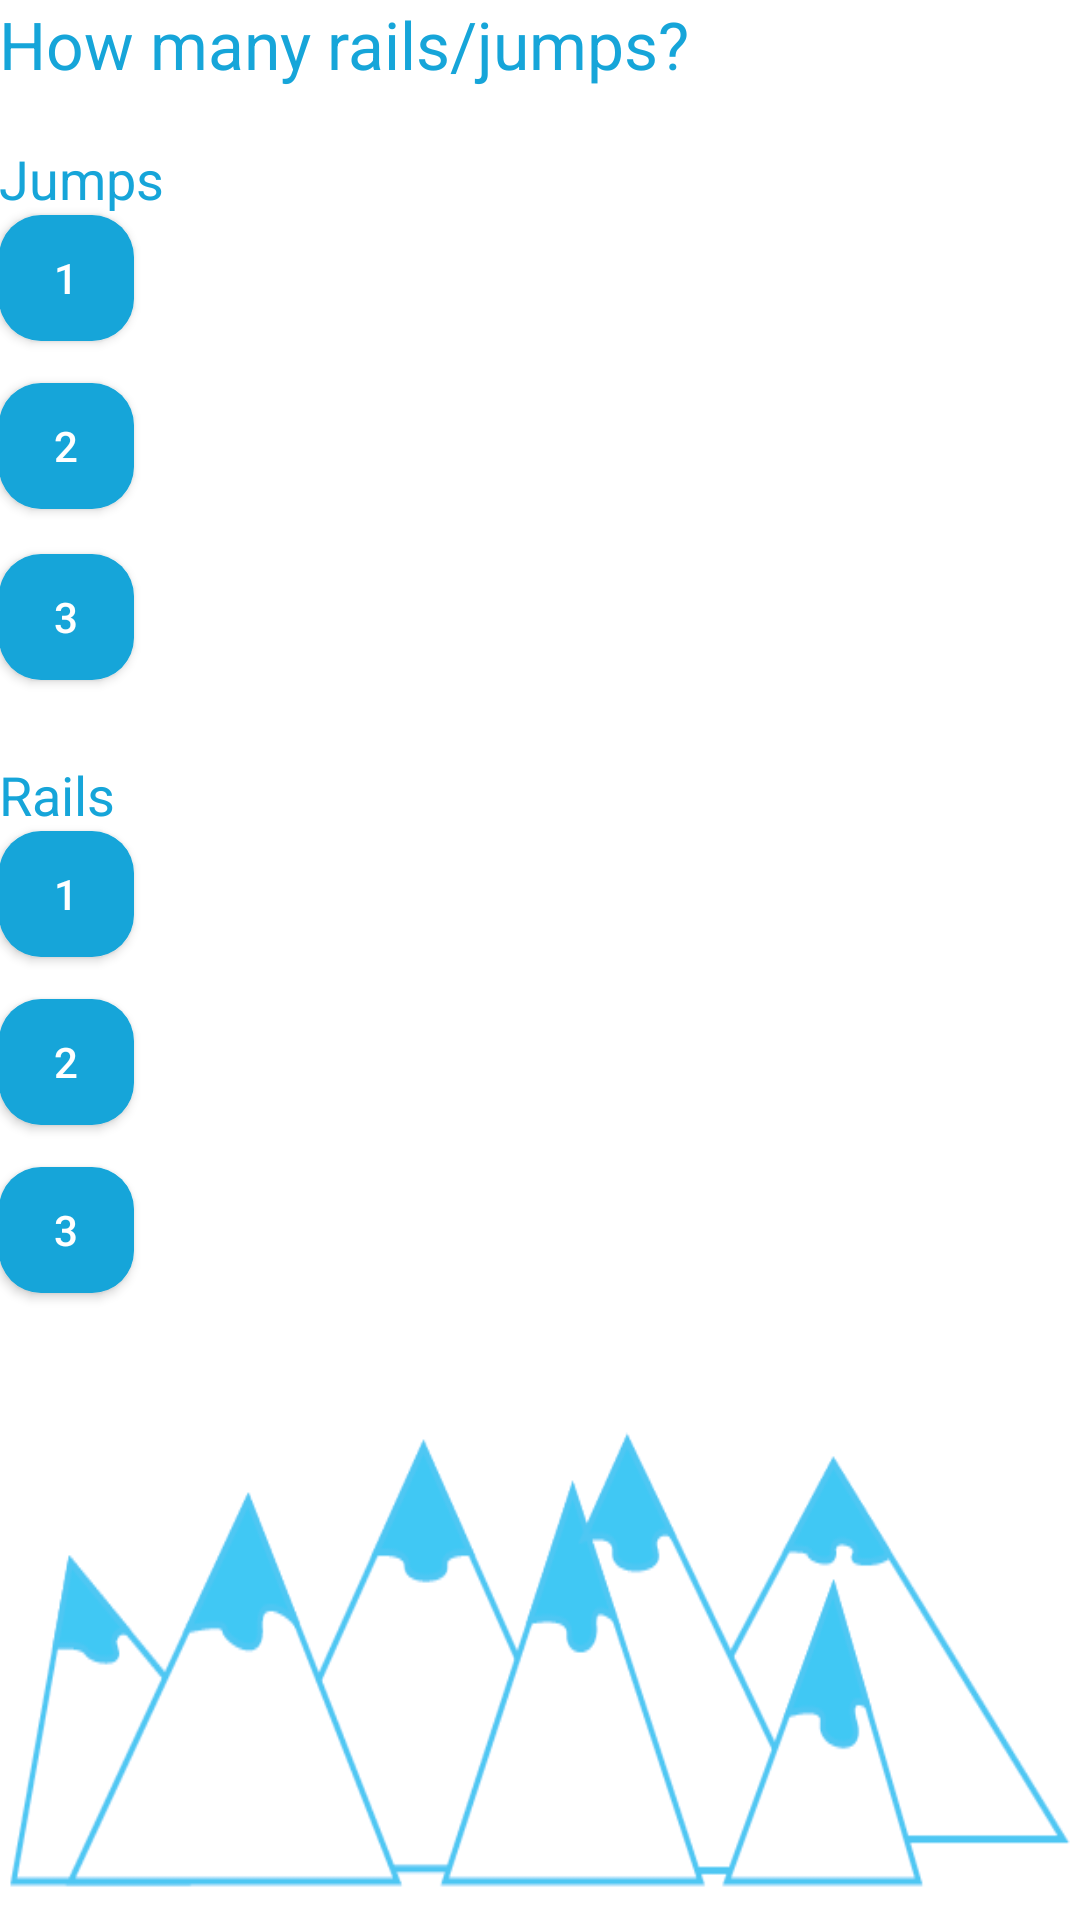

The Android layout XML behind this screen, and the referenced resources:
<!-- AndroidManifest.xml: application theme AppTheme -->
<!-- res/layout/activity_hard_slope.xml -->
<RelativeLayout xmlns:android="http://schemas.android.com/apk/res/android"
    xmlns:tools="http://schemas.android.com/tools"
    android:layout_width="match_parent"
    android:layout_height="match_parent"
    android:background="@drawable/background_ski_dice"
    android:label="Hard SlopeStyle"
    android:paddingBottom="@dimen/activity_vertical_margin"
    android:paddingLeft="@dimen/activity_horizontal_margin"
    android:paddingRight="@dimen/activity_horizontal_margin"
    android:paddingTop="@dimen/activity_vertical_margin"
    tools:context="com.kooknluke.skidice.HardSlope" >

    <TextView
        android:id="@+id/txtApres"
        android:layout_width="wrap_content"
        android:layout_height="wrap_content"
        android:layout_alignParentLeft="true"
        android:layout_alignParentTop="true"
        android:text="How many rails/jumps?"
        android:textAppearance="?android:attr/textAppearanceLarge"
        android:textColor="#16A5D9" />

    <Button
        android:id="@+id/HJ1"
        android:layout_width="45dp"
        android:layout_height="42dp"
        android:background="@drawable/buttonshape"
        android:textColor="#FFFFFF"
        android:layout_alignLeft="@+id/txtJump"
        android:layout_below="@+id/txtJump"
        android:text="1" />

    <Button
        android:id="@+id/HR1"
        android:layout_width="45dp"
        android:layout_height="42dp"
        android:background="@drawable/buttonshape"
        android:textColor="#FFFFFF"
        android:layout_alignLeft="@+id/textView3"
        android:layout_below="@+id/textView3"
        android:text="1" />

    <Button
        android:id="@+id/HJ2"
        android:layout_width="45dp"
        android:layout_height="42dp"
        android:layout_alignLeft="@+id/HJ1"
        android:layout_below="@+id/HJ1"
        android:layout_marginTop="14dp"
        android:background="@drawable/buttonshape"
        android:text="2"
        android:textColor="#FFFFFF" />

    <TextView
        android:id="@+id/txtJump"
        android:layout_width="wrap_content"
        android:layout_height="wrap_content"
        android:layout_alignLeft="@+id/txtApres"
        android:layout_below="@+id/txtApres"
        android:layout_marginTop="18dp"
        android:text="Jumps"
        android:textAppearance="?android:attr/textAppearanceMedium"
        android:textColor="#16A5D9" />

    <Button
        android:id="@+id/HJ3"
        android:layout_width="45dp"
        android:layout_height="42dp"
        android:layout_alignLeft="@+id/HJ2"
        android:layout_below="@+id/HJ2"
        android:layout_marginTop="15dp"
        android:background="@drawable/buttonshape"
        android:text="3"
        android:textColor="#FFFFFF" />

    <TextView
        android:id="@+id/textView3"
        android:layout_width="wrap_content"
        android:layout_height="wrap_content"
        android:layout_alignLeft="@+id/HJ3"
        android:layout_below="@+id/HJ3"
        android:layout_marginTop="26dp"
        android:text="Rails"
        android:textAppearance="?android:attr/textAppearanceMedium"
        android:textColor="#16A5D9" />

    <Button
        android:id="@+id/HR2"
        android:layout_width="45dp"
        android:layout_height="42dp"
        android:layout_alignLeft="@+id/HR1"
        android:layout_below="@+id/HR1"
        android:layout_marginTop="14dp"
        android:background="@drawable/buttonshape"
        android:text="2"
        android:textColor="#FFFFFF" />

    <Button
        android:id="@+id/HR3"
        android:layout_width="45dp"
        android:layout_height="42dp"
        android:layout_alignLeft="@+id/HR2"
        android:layout_below="@+id/HR2"
        android:layout_marginTop="14dp"
        android:background="@drawable/buttonshape"
        android:text="3"
        android:textColor="#FFFFFF" />

    <TextView
        android:id="@+id/HJ1t"
        android:layout_width="wrap_content"
        android:layout_height="wrap_content"
        android:layout_alignBaseline="@+id/HJ1"
        android:layout_alignBottom="@+id/HJ1"
        android:layout_marginLeft="22dp"
        android:layout_toRightOf="@+id/txtJump"
        android:text=" "
        android:textAppearance="?android:attr/textAppearanceMedium"
        android:textSize="15sp" />

    <TextView
        android:id="@+id/HJ2t"
        android:layout_width="wrap_content"
        android:layout_height="wrap_content"
        android:layout_alignBaseline="@+id/HJ2"
        android:layout_alignBottom="@+id/HJ2"
        android:layout_alignLeft="@+id/HJ1t"
        android:text=" "
        android:textAppearance="?android:attr/textAppearanceMedium"
        android:textSize="15sp" />

    <TextView
        android:id="@+id/HJ3t"
        android:layout_width="wrap_content"
        android:layout_height="wrap_content"
        android:layout_alignBaseline="@+id/HJ3"
        android:layout_alignBottom="@+id/HJ3"
        android:layout_alignLeft="@+id/HJ2t"
        android:text=" "
        android:textAppearance="?android:attr/textAppearanceMedium"
        android:textSize="15sp" />

    <TextView
        android:id="@+id/HR1t"
        android:layout_width="wrap_content"
        android:layout_height="wrap_content"
        android:layout_alignBaseline="@+id/HR1"
        android:layout_alignBottom="@+id/HR1"
        android:layout_alignLeft="@+id/HJ3t"
        android:text=" "
        android:textAppearance="?android:attr/textAppearanceMedium"
        android:textSize="15sp" />

    <TextView
        android:id="@+id/HR2t"
        android:layout_width="wrap_content"
        android:layout_height="wrap_content"
        android:layout_alignBaseline="@+id/HR2"
        android:layout_alignBottom="@+id/HR2"
        android:layout_alignLeft="@+id/HR1t"
        android:text=" "
        android:textAppearance="?android:attr/textAppearanceMedium"
        android:textSize="15sp" />

    <TextView
        android:id="@+id/HR3t"
        android:layout_width="wrap_content"
        android:layout_height="wrap_content"
        android:layout_alignBaseline="@+id/HR3"
        android:layout_alignBottom="@+id/HR3"
        android:layout_alignLeft="@+id/HR2t"
        android:text=" "
        android:textAppearance="?android:attr/textAppearanceMedium"
        android:textSize="15sp" />

</RelativeLayout>
<!-- resources referenced by this layout -->
<resources>
  <!-- drawable background_ski_dice: png bitmap (drawable-xhdpi, 20077 bytes) -->
  <!-- drawable buttonshape (drawable) -->
  <?xml version="1.0" encoding="utf-8"?>
  
  <shape xmlns:android="http://schemas.android.com/apk/res/android"
      android:shape="rectangle" >
  
      <corners android:radius="14dp" />
  
      <solid android:color="#16A5D9" />
  
      <size
          android:height="60dp"
          android:width="270dp" />
  
  </shape>
  <style name="AppTheme" parent="AppBaseTheme">
          
      </style>
  <style name="AppBaseTheme" parent="Theme.AppCompat.Light">
          
      </style>
</resources>
